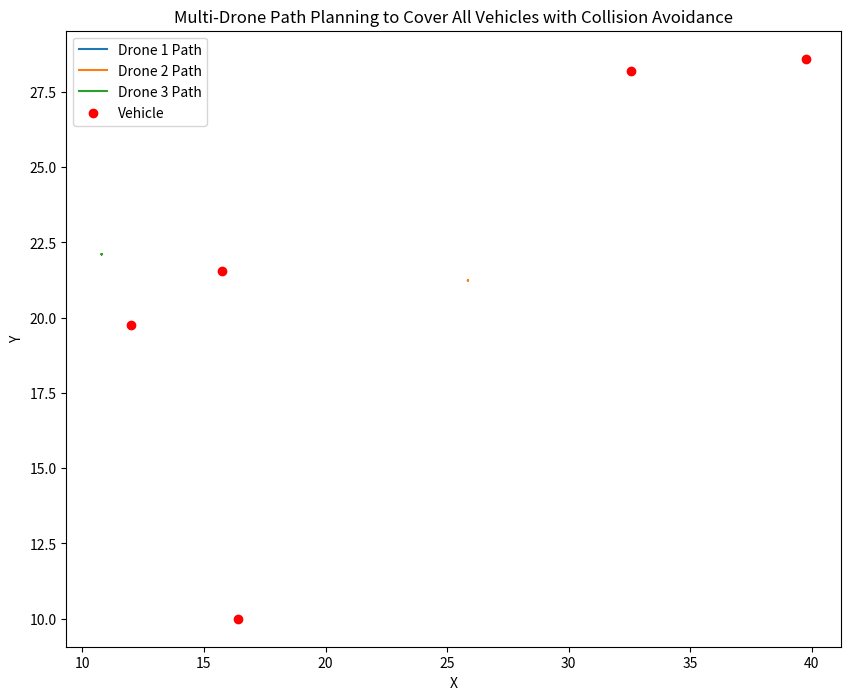

Write Python code to recreate this figure.
import numpy as np
import matplotlib.pyplot as plt
from scipy.optimize import minimize
import copy

# 无人车模型：简单的二阶动力学模型
class Vehicle:
    def __init__(self, x, y, vx, vy, ax, ay, max_speed=2, boundary=(10, 40), max_acceleration=0.5):
        self.x = x  # 位置
        self.y = y  # 位置
        self.vx = vx  # 速度
        self.vy = vy  # 速度
        self.ax = ax  # 加速度
        self.ay = ay  # 加速度
        self.max_speed = max_speed  # 最大速度
        self.boundary = boundary  # 运动边界（默认是 (0, 50) 的正方形区域）
        self.max_acceleration = max_acceleration  # 最大加速度

    def update(self, dt):
        # 随机生成加速度方向和大小
        random_ax = np.random.uniform(-self.max_acceleration, self.max_acceleration)
        random_ay = np.random.uniform(-self.max_acceleration, self.max_acceleration)

        # 更新加速度
        self.ax = random_ax
        self.ay = random_ay

        # 更新速度
        self.vx += self.ax * dt
        self.vy += self.ay * dt

        # 限制速度，确保不超过最大速度
        speed = np.sqrt(self.vx ** 2 + self.vy ** 2)
        if speed > self.max_speed:
            scale = self.max_speed / speed
            self.vx *= scale
            self.vy *= scale

        # 更新位置
        self.x += self.vx * dt
        self.y += self.vy * dt

        # 限制位置在边界内
        self.x = np.clip(self.x, self.boundary[0], self.boundary[1])
        self.y = np.clip(self.y, self.boundary[0], self.boundary[1])

        # 如果碰到边界，可以设置反弹
        if self.x == self.boundary[0] or self.x == self.boundary[1]:
            self.vx = -self.vx  # 反弹
        if self.y == self.boundary[0] or self.y == self.boundary[1]:
            self.vy = -self.vy  # 反弹


# 无人机模型：简单的空中轨迹
class Drone:
    def __init__(self, x, y, detection_range):
        self.x = x  # 位置
        self.y = y  # 位置
        self.detection_range = detection_range  # 探测范围（矩形区域）

    def move(self, dx, dy):
        self.x += dx
        self.y += dy

    def in_detection_range(self, vehicle):
        # 判断小车是否在无人机的探测范围内
        return (self.x - vehicle.x)**2 + (self.y - vehicle.y)**2 <= self.detection_range**2

# 计算无人车是否在无人机的探测范围内
# def in_detection_range(drone, vehicle):
#     # 假设探测范围是矩形，范围在无人机下方
#     return (drone.x - drone.detection_range / 2 <= vehicle.x <= drone.x + drone.detection_range / 2 and
#             drone.y - drone.detection_range / 2 <= vehicle.y <= drone.y + drone.detection_range / 2)


# 计算两台无人机之间的欧几里得距离
def distance(drone1, drone2):
    return np.sqrt((drone1.x - drone2.x) ** 2 + (drone1.y - drone2.y) ** 2)


# 目标函数：确保每辆小车都被至少一台无人机探测到，并考虑避撞约束
def objective(params, drones, vehicles, dt, prediction_horizon=5, min_distance=5, move_penalty_factor=1.0):
    total_count = 0
    penalty = 0
    move_penalty = 0
    prediction_horizon = int(prediction_horizon)  # 确保 prediction_horizon 是整数

    # 为每个时间步更新无人车的状态
    for t in range(prediction_horizon):
        # 复制无人机对象进行预测
        drones_copy = [copy.deepcopy(drone) for drone in drones]

        # 预测无人车状态
        for vehicle in vehicles:
            vehicle.update(dt)

        # 预测无人机状态，并根据控制输入更新位置
        for i, drone in enumerate(drones_copy):
            dx, dy = params[i * 2:i * 2 + 2]
            drone.move(dx, dy)

        # 确保每辆车至少被一台无人机覆盖
        for vehicle in vehicles:
            covered = False
            for drone in drones_copy:
                if drone.in_detection_range(vehicle):
                    covered = True
                    break
            if covered:
                total_count += 1

        # 添加避撞约束：确保无人机之间的距离大于 min_distance
        for i in range(len(drones_copy)):
            for j in range(i + 1, len(drones_copy)):
                dist = np.sqrt((drones_copy[i].x - drones_copy[j].x) ** 2 + (drones_copy[i].y - drones_copy[j].y) ** 2)
                if dist < min_distance:
                    penalty += (min_distance - dist) ** 2  # 惩罚违反约束的情况

        # 添加移动惩罚：如果无人机的控制输入接近零，增加惩罚
        for i in range(0, len(params), 2):
            dx, dy = params[i], params[i + 1]
            move_penalty += move_penalty_factor * (dx ** 2 + dy ** 2)

    return -total_count + penalty + move_penalty  # 最小化目标函数（最大化每辆车被至少一台无人机覆盖的数量），加上惩罚


# 设置参数
num_vehicles = 5
num_drones = 3
detection_range = 10.0
dt = 0.1  # 时间步长
min_distance = 2  # 无人机之间的最小安全距离

# 初始化无人车
vehicles = [Vehicle(np.random.uniform(10, 40), np.random.uniform(10, 40),
                    0, 0,
                    0, 0, max_speed=1)
            for _ in range(num_vehicles)]

# 初始化无人机
drones = [Drone(x=np.random.uniform(10, 40), y=np.random.uniform(10, 40), detection_range=detection_range)
          for _ in range(num_drones)]

# 模拟路径规划
num_iterations = 100
trajectory = [[] for _ in range(num_drones)]  # 每个无人机的轨迹
for _ in range(num_iterations):
    # 使用优化方法来找到无人机的最优移动方向（MPC）
    initial_params = np.zeros(num_drones * 2)  # 每个无人机有两个控制输入 dx, dy
    result = minimize(objective, initial_params, args=(drones, vehicles, dt, min_distance),
                      bounds=[(-1, 1), (-1, 1)] * num_drones, options={'disp': True})

    # 记录每个无人机的位置
    for i, drone in enumerate(drones):
        dx, dy = result.x[i * 2:i * 2 + 2]
        drone.move(dx, dy)
        trajectory[i].append((drone.x, drone.y))

    # 更新无人车的位置
    for vehicle in vehicles:
        vehicle.update(dt)
        print(vehicle.x)

# 可视化结果
plt.figure(figsize=(10, 8))
for i, drone in enumerate(drones):
    trajectory_i = np.array(trajectory[i])
    plt.plot(trajectory_i[:, 0], trajectory_i[:, 1], label=f'Drone {i + 1} Path')

for vehicle in vehicles:
    plt.scatter(vehicle.x, vehicle.y, c='red', label='Vehicle' if vehicles.index(vehicle) == 0 else "")

plt.xlabel('X')
plt.ylabel('Y')
plt.legend()
plt.title('Multi-Drone Path Planning to Cover All Vehicles with Collision Avoidance')
plt.show()
